5-way image classification set "dataset" from GitHub (gtarun123/Classifying-Road-type-from-GIS-images); label vocabulary: dirt road, flyover road, highway, rural road, street road.

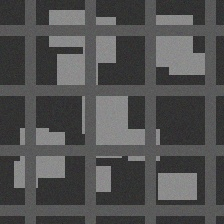
Label: street road

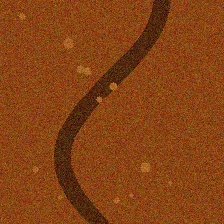
Label: dirt road

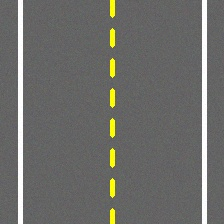
Label: highway

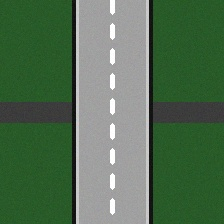
Label: flyover road

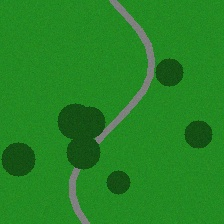
Label: rural road

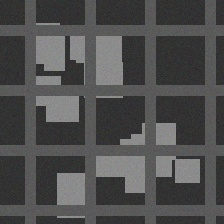
Label: street road
